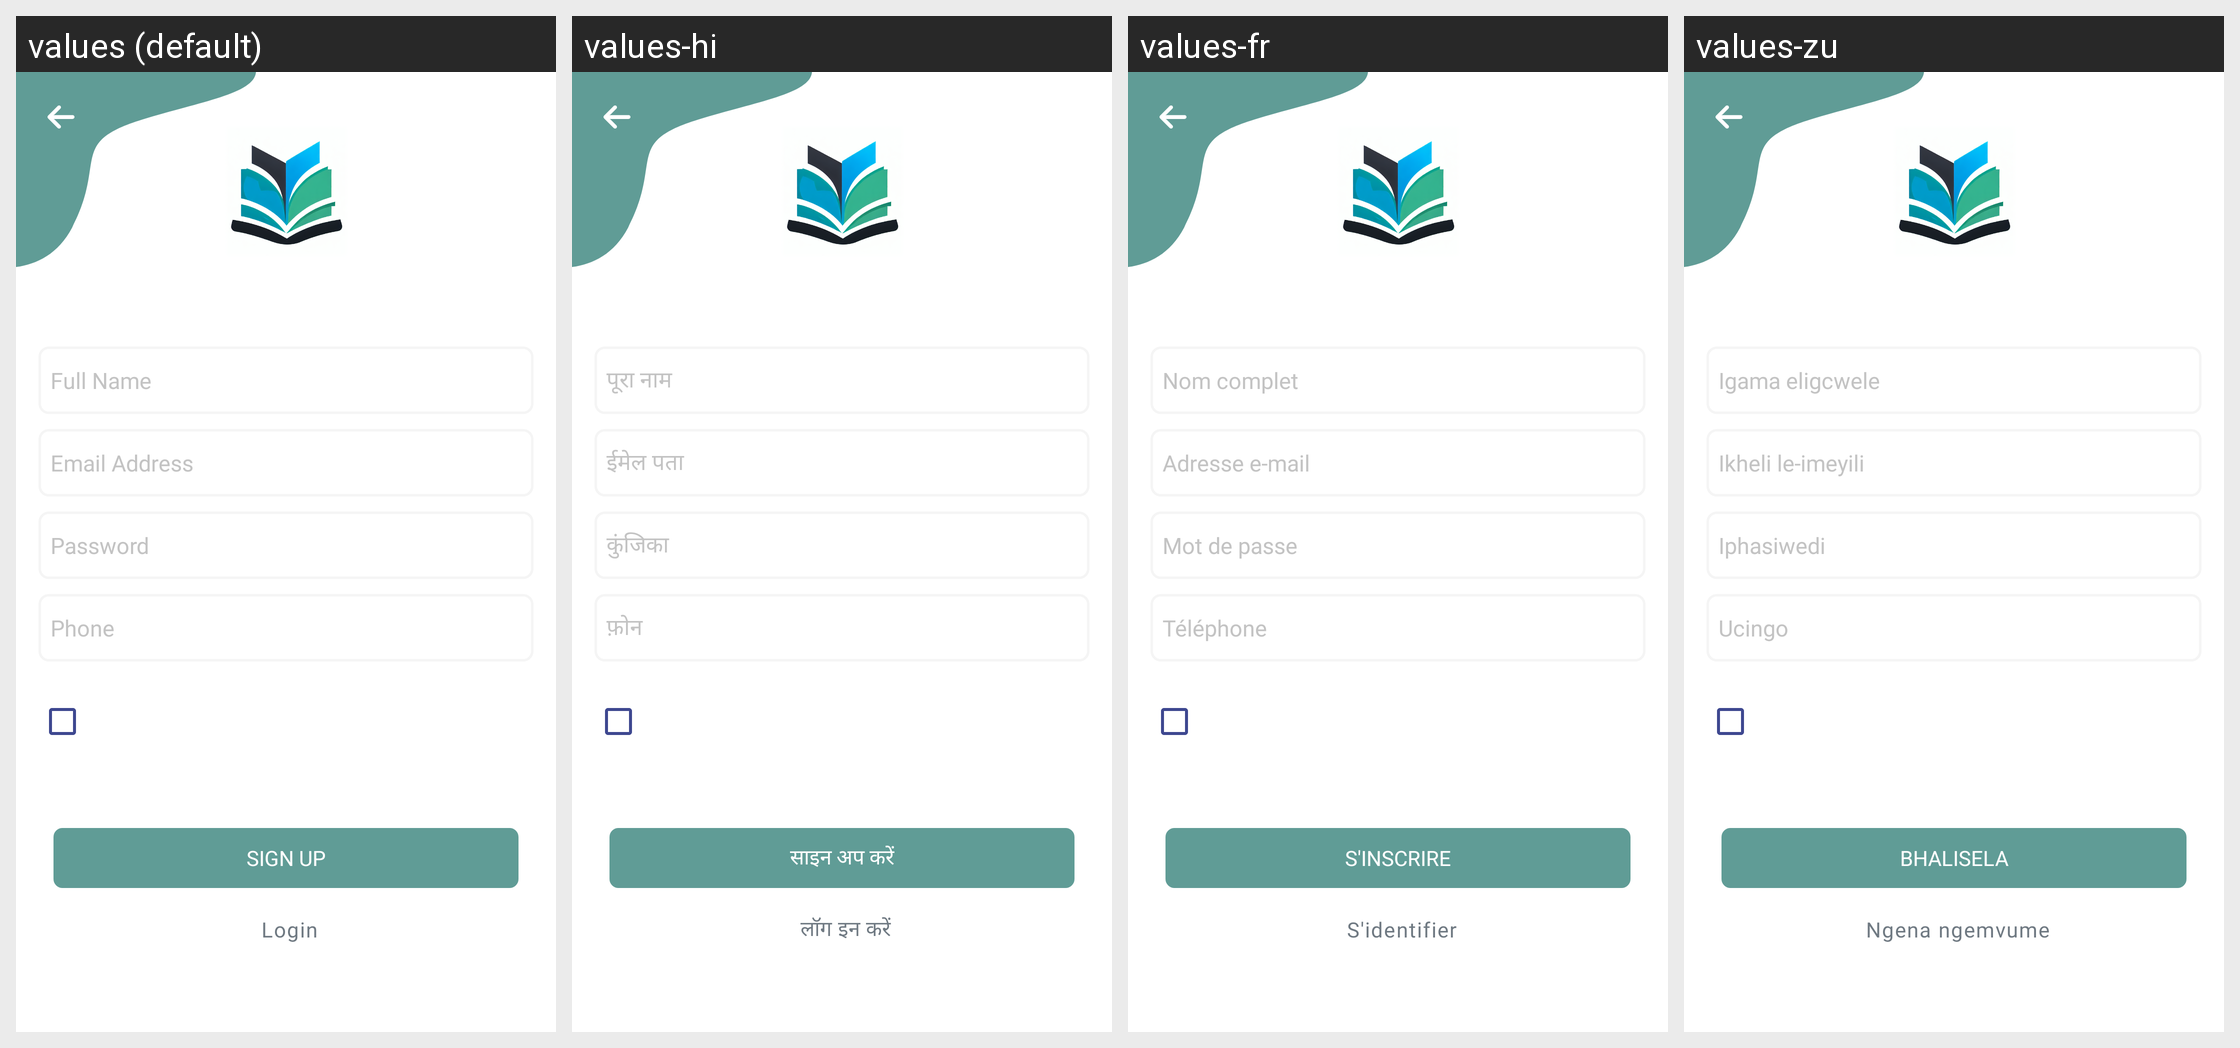

Locale-by-locale string values for the Android screen shown in this grid:
Android screen res/layout/activity_registration.xml rendered under 4 locales, left to right: values (default), values-hi, values-fr, values-zu. Device: Nexus 5 (rendered at 1080×1920; each locale shown at half size, 540×960, under a caption strip naming it); theme AppTheme.
Other locales in the repository, not shown: values-ar, values-en, values-sw, values-ta, values-te.
Strings drawn on this screen, with the default value and each locale's value (text and hints the layout hard-codes, and strings that could not be matched under every locale, appear in the picture but are not listed):

full_name
  values: Full Name
  values-hi: पूरा नाम
  values-fr: Nom complet
  values-zu: Igama eligcwele

email
  values: Email Address
  values-hi: ईमेल पता
  values-fr: Adresse e-mail
  values-zu: Ikheli le-imeyili

password
  values: Password
  values-hi: कुंजिका
  values-fr: Mot de passe
  values-zu: Iphasiwedi

phone
  values: Phone
  values-hi: फ़ोन
  values-fr: Téléphone
  values-zu: Ucingo

signup_cap
  values: SIGN UP
  values-hi: साइन अप करें
  values-fr: S'INSCRIRE
  values-zu: BHALISELA

login
  values: Login
  values-hi: लॉग इन करें
  values-fr: S'identifier
  values-zu: Ngena ngemvume
